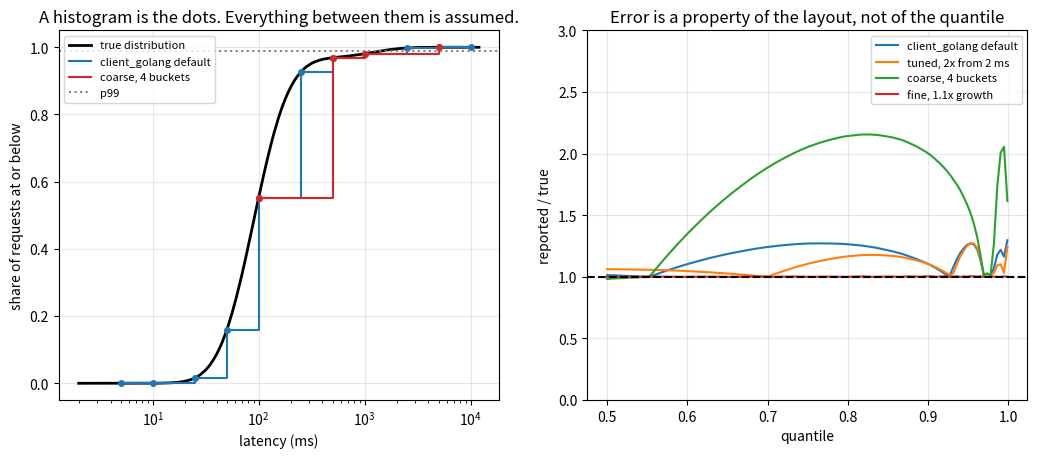

The script that saved this image:
%pip install -q numpy matplotlib

import numpy as np
import matplotlib.pyplot as plt

rng = np.random.default_rng(31)

N = 400_000          # requests observed in one scrape interval's worth of traffic

# Most requests hit cache. A few percent miss and do real work. This bimodality is
# the normal case, not a pathology, and it is what bucket layouts handle badly.
slow = rng.random(N) < 0.03
latency = np.where(slow,
                   rng.lognormal(np.log(1.2), 0.5, N),      # seconds
                   rng.lognormal(np.log(0.09), 0.6, N))

QUANTILES = [0.5, 0.9, 0.95, 0.99, 0.999]
true_q = {q: float(np.quantile(latency, q)) for q in QUANTILES}

print(f'{"quantile":>10}{"true latency":>16}')
for q in QUANTILES:
    print(f'{q:>10.3f}{true_q[q] * 1000:>13.0f} ms')
print()
print(f'mean {latency.mean() * 1000:.0f} ms, which is between the two modes and describes neither')
print(f'{slow.mean():.0%} of requests do real work; they are '
      f'{np.median(latency[slow]) / np.median(latency[~slow]):.0f}x slower than the rest')

GO_DEFAULT = [.005, .01, .025, .05, .1, .25, .5, 1, 2.5, 5, 10]     # client_golang's default
TUNED = [0.002 * 2 ** k for k in range(13)]                          # 2 ms doubling to 8.2 s
COARSE = [0.1, 0.5, 1, 5]                                            # chosen by hand, in a hurry
FINE = [0.001 * 1.1 ** k for k in range(int(np.log(60_000) / np.log(1.1)) + 1)]

LAYOUTS = {'client_golang default': GO_DEFAULT, 'tuned, 2x from 2 ms': TUNED,
           'coarse, 4 buckets': COARSE, 'fine, 1.1x growth': FINE}


def observe(values, bounds):
    """The counters a Prometheus client would export: cumulative counts, plus +Inf."""
    cum = np.searchsorted(np.sort(values), bounds, side='right').astype(float)
    return np.append(cum, float(len(values)))


def histogram_quantile(q, bounds, cum):
    """Prometheus' own algorithm, including its two edge cases."""
    total = cum[-1]
    if total == 0:
        return float('nan')
    rank = q * total
    i = int(np.searchsorted(cum, rank, side='left'))
    if i == len(cum) - 1:                 # falls in +Inf: clamped to the last finite bound
        return bounds[-1]
    lower = 0.0 if i == 0 else bounds[i - 1]
    upper = bounds[i]
    count_below = 0.0 if i == 0 else cum[i - 1]
    width = cum[i] - count_below
    if width <= 0:
        return upper
    return lower + (upper - lower) * (rank - count_below) / width


print(f'{"layout":>24}{"buckets":>9}' + ''.join(f'{"p" + format(q * 100, "g"):>12}' for q in QUANTILES))
print(f'{"":>24}{"":>9}{"reported / true":>60}')
for name, bounds in LAYOUTS.items():
    cum = observe(latency, bounds)
    cells = ''
    for q in QUANTILES:
        est = histogram_quantile(q, bounds, cum)
        cells += f'{est / true_q[q]:>11.2f}x'
    print(f'{name:>24}{len(bounds) + 1:>9}{cells}')
print()
print(f'{"layout":>24}' + ''.join(f'{"p" + format(q * 100, "g"):>12}' for q in QUANTILES)
      + '   reported, ms')
for name, bounds in LAYOUTS.items():
    cum = observe(latency, bounds)
    cells = ''.join(f'{histogram_quantile(q, bounds, cum) * 1000:>9.0f} ms' for q in QUANTILES)
    print(f'{name:>24}{cells}')
print(f'{"true":>24}' + ''.join(f'{true_q[q] * 1000:>9.0f} ms' for q in QUANTILES))

fig, (ax1, ax2) = plt.subplots(1, 2, figsize=(12.5, 4.8))

xs = np.logspace(np.log10(0.002), np.log10(12), 400)
ax1.plot(xs * 1000, [np.mean(latency <= x) for x in xs], color='black',
         linewidth=2, label='true distribution')
for name, bounds, colour in [('client_golang default', GO_DEFAULT, 'tab:blue'),
                             ('coarse, 4 buckets', COARSE, 'tab:red')]:
    cum = observe(latency, bounds)
    ax1.step(np.array(bounds) * 1000, cum[:-1] / cum[-1], where='post',
             color=colour, label=name)
    ax1.plot(np.array(bounds) * 1000, cum[:-1] / cum[-1], 'o', color=colour, markersize=4)
ax1.axhline(0.99, color='grey', linestyle=':', label='p99')
ax1.set_xscale('log')
ax1.set_xlabel('latency (ms)')
ax1.set_ylabel('share of requests at or below')
ax1.set_title('A histogram is the dots. Everything between them is assumed.')
ax1.legend(loc='upper left', fontsize=8)
ax1.grid(alpha=0.3)

for name, bounds in LAYOUTS.items():
    cum = observe(latency, bounds)
    qs = np.linspace(0.5, 0.999, 120)
    err = [histogram_quantile(q, bounds, cum) / np.quantile(latency, q) for q in qs]
    ax2.plot(qs, err, label=name)
ax2.axhline(1.0, color='black', linestyle='--')
ax2.set_ylim(0, 3)
ax2.set_xlabel('quantile')
ax2.set_ylabel('reported / true')
ax2.set_title('Error is a property of the layout, not of the quantile')
ax2.legend(fontsize=8)
ax2.grid(alpha=0.3)
plt.show()

print('a dependency gets slower. the true p99 climbs. what does each layout report?')
print()
print(f'{"regression":>12}{"true p99":>12}'
      + ''.join(f'{n.split(",")[0][:14]:>18}' for n in LAYOUTS))
for factor in [1, 1.5, 2, 3, 5, 10, 20]:
    shifted = latency * factor
    truth = np.quantile(shifted, 0.99)
    cells = ''
    for name, bounds in LAYOUTS.items():
        cum = observe(shifted, bounds)
        est = histogram_quantile(0.99, bounds, cum)
        pinned = ' (pinned)' if abs(est - bounds[-1]) < 1e-12 else ''
        cells += f'{f"{est:.2f} s{pinned}":>18}'
    print(f'{factor:>11.1f}x{truth:>10.2f} s{cells}')
print()
over = {name: float(np.mean(latency * 20 > bounds[-1])) for name, bounds in LAYOUTS.items()}
for name, frac in over.items():
    print(f'at 20x, {frac:>6.2%} of requests land in the +Inf bucket of {name}')

INSTANCES = 20
BOUNDS = FINE          # the layout error is already measured; use a layout without one

def make_fleet(weights, slowdown):
    """Simulate one scrape interval across a fleet and aggregate it four ways."""
    counts = (weights / weights.sum() * N).astype(int)
    summed = np.zeros(len(BOUNDS) + 1)
    every_request, reported = [], []
    for i in range(INSTANCES):
        n = counts[i]
        s = rng.random(n) < 0.03
        lat = np.where(s, rng.lognormal(np.log(1.2), 0.5, n),
                       rng.lognormal(np.log(0.09), 0.6, n)) * slowdown[i]
        cum = observe(lat, BOUNDS)
        summed += cum
        every_request.append(lat)
        reported.append(histogram_quantile(0.99, BOUNDS, cum))
    fleet = np.concatenate(every_request)
    reported = np.array(reported)
    return {'true': float(np.quantile(fleet, 0.99)),
            'summed': histogram_quantile(0.99, BOUNDS, summed),
            'avg': float(reported.mean()), 'max': float(reported.max()),
            'share': float(counts[np.argmax(slowdown)] / counts.sum())}


even = np.ones(INSTANCES)
uneven = rng.uniform(0.4, 1.6, INSTANCES)

healthy = np.ones(INSTANCES)

busy_slow = np.ones(INSTANCES)
busy_slow[7] = 4.0
busy_weights = uneven.copy()
busy_weights[7] = uneven.sum() / 3            # that instance takes a quarter of the traffic

quiet_slow = np.ones(INSTANCES)
quiet_slow[[2, 11, 16]] = 6.0
quiet_weights = uneven.copy()
quiet_weights[[2, 11, 16]] = uneven.sum() * 0.01

SCENARIOS = [
    ('all instances healthy', uneven, healthy),
    ('one busy instance 4x slow', busy_weights, busy_slow),
    ('three quiet instances 6x slow', quiet_weights, quiet_slow),
]

print(f'{"fleet":>32}{"true p99":>11}{"sum(buckets)":>15}'
      f'{"avg(p99)":>11}{"max(p99)":>11}{"avg / true":>12}')
for name, w, sd in SCENARIOS:
    r = make_fleet(w, sd)
    print(f'{name:>32}{r["true"]:>9.2f} s{r["summed"]:>13.2f} s'
          f'{r["avg"]:>9.2f} s{r["max"]:>9.2f} s{r["avg"] / r["true"]:>11.2f}x')
print()
r = make_fleet(busy_weights, busy_slow)
print(f'in the second fleet the slow instance serves {r["share"]:.0%} of the traffic, '
      f'so the fleet p99 moves and the average barely does.')
r = make_fleet(quiet_weights, quiet_slow)
print(f'in the third, the three slow instances serve {r["share"]:.1%} of the traffic each, '
      f'so the average moves and the fleet p99 barely does.')

ENDPOINTS, INSTANCE_COUNT = 40, 120
SCRAPE_S, WINDOW_S = 15, 300
SAMPLES_PER_SERIES = WINDOW_S // SCRAPE_S
PANELS, STEPS = 6, 60

bucket_series = ENDPOINTS * INSTANCE_COUNT * (len(GO_DEFAULT) + 1)
rule_series = ENDPOINTS * (len(GO_DEFAULT) + 1)
raw_eval = bucket_series * SAMPLES_PER_SERIES
rule_eval = rule_series * SAMPLES_PER_SERIES

print(f'bucket series for one histogram metric   {bucket_series:>14,}')
print(f'samples read by one raw evaluation       {raw_eval:>14,}')
print(f'series written by the recording rule     {rule_series:>14,}')
print(f'samples read by one evaluation of those  {rule_eval:>14,}')
print(f'ratio                                    {raw_eval / rule_eval:>13,.0f}x')
print()

print(f'one dashboard load, {PANELS} panels x {STEPS} points:')
print(f'  straight from buckets {raw_eval * PANELS * STEPS:>16,} samples')
print(f'  from the rule         {rule_eval * PANELS * STEPS:>16,} samples')
print()

print('what the rule costs to maintain, and when it pays for itself:')
print(f'{"rule interval":>16}{"samples read/day":>20}{"break-even loads/day":>24}')
for interval in [15, 30, 60, 120]:
    per_day = raw_eval * 86_400 // interval
    saved_per_load = (raw_eval - rule_eval) * PANELS * STEPS
    print(f'{interval:>14} s{per_day:>20,}{per_day / saved_per_load:>24.1f}')
print()

print('but a dashboard is rarely the only consumer. one alert on the same expression,')
print(f'evaluated every {SCRAPE_S} s, reads {raw_eval * 86_400 // SCRAPE_S:,} samples a day on its own,')
print(f'or {rule_eval * 86_400 // SCRAPE_S:,} if it reads the rule. the rule costs the same as the alert')
print('it replaces, so the first alert makes it free and every other consumer is profit.')
print()
print('storage for the pre-aggregated series, at 1.7 bytes per sample:')
print(f'  {rule_series * 86_400 / SCRAPE_S * 1.7 / 2 ** 20:>8.1f} MB/day'
      f'   {rule_series * 86_400 * 15 / SCRAPE_S * 1.7 / 2 ** 30:>6.2f} GB over 15 days')
